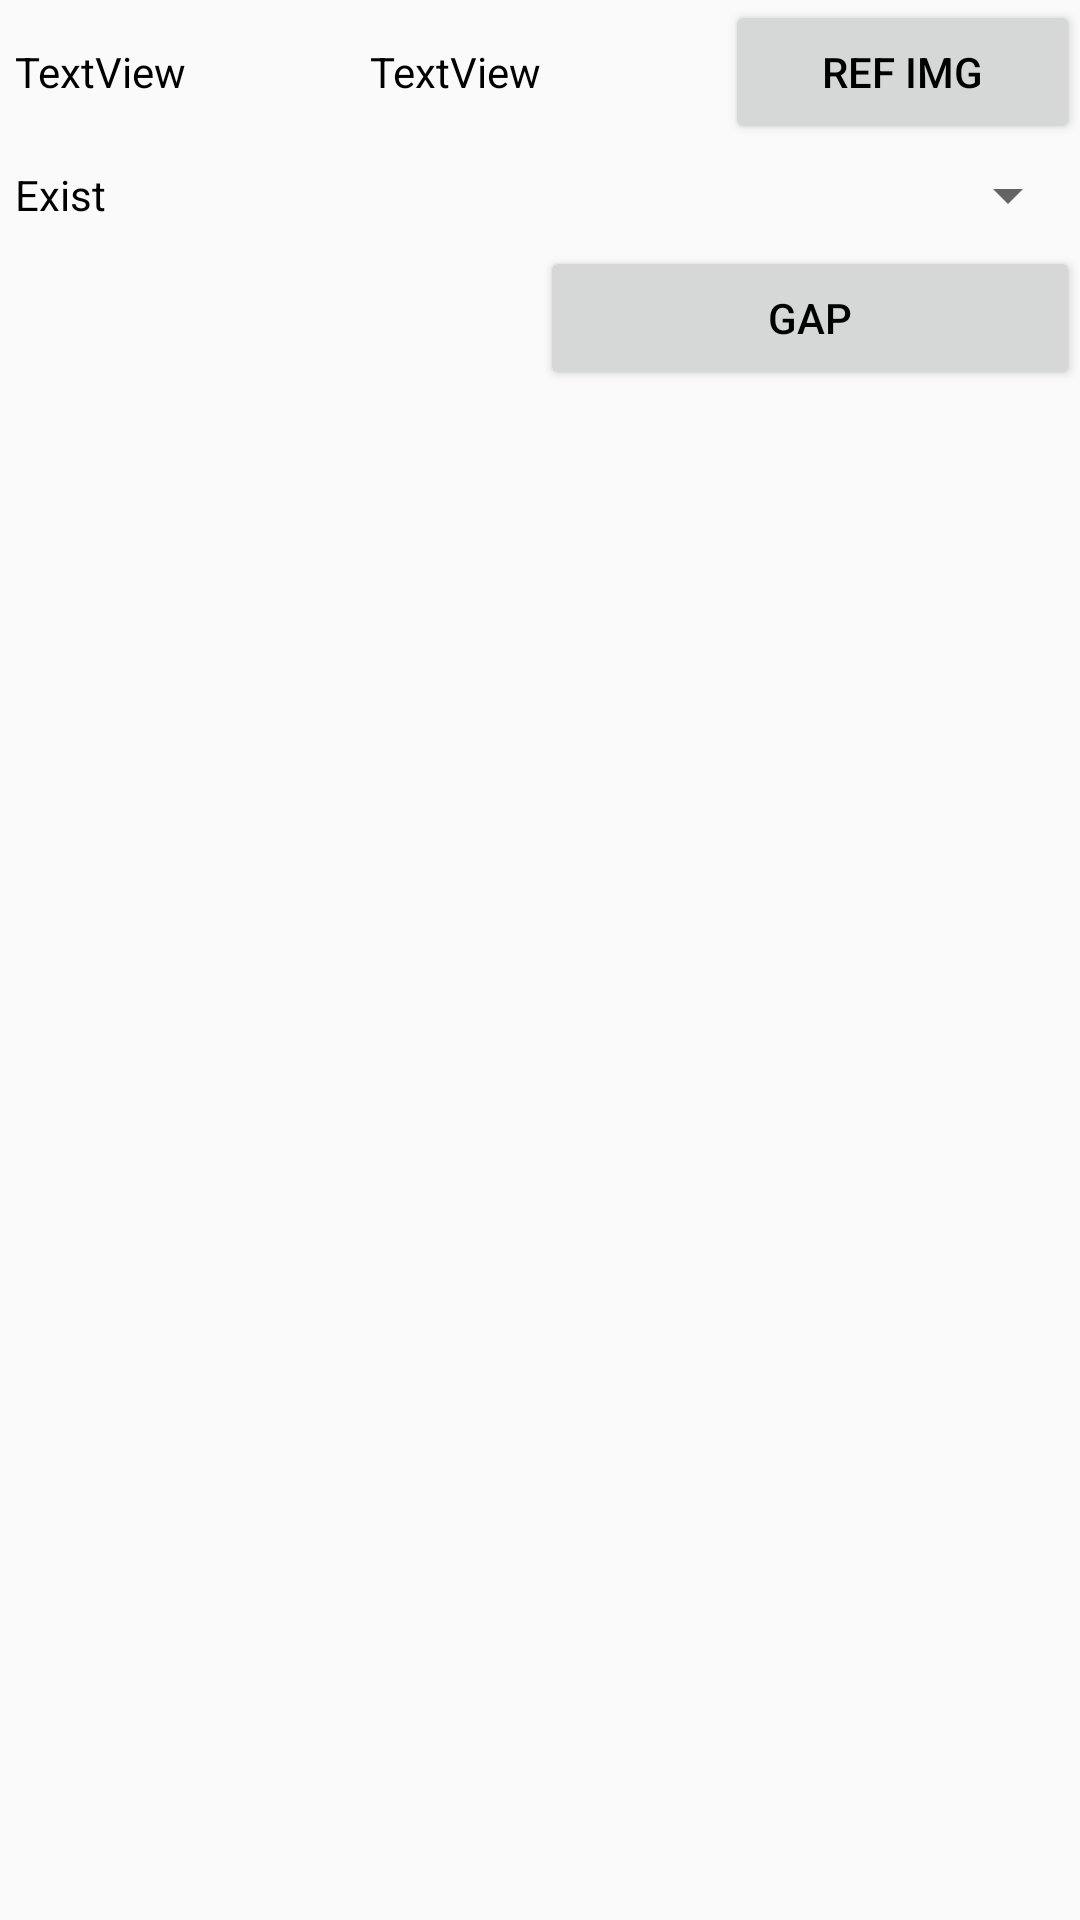

Produce the Android XML layout that renders to this screen, including the resource entries it uses.
<!-- AndroidManifest.xml: application theme AppTheme -->
<!-- res/layout/stockafter_adapter.xml -->
<?xml version="1.0" encoding="utf-8"?>
<LinearLayout xmlns:android="http://schemas.android.com/apk/res/android"
    android:layout_width="300dp"
    android:layout_height="match_parent"
    android:orientation="vertical"
    android:weightSum="100">

    <LinearLayout
        android:id="@+id/aklsdh"
        android:layout_width="match_parent"
        android:layout_height="wrap_content"
        android:layout_marginRight="0dp"
        android:orientation="horizontal"
        android:weightSum="3">

        <TextView
            android:id="@+id/brand"
            android:layout_width="0dp"
            android:layout_height="wrap_content"
            android:layout_marginLeft="5dp"
            android:layout_weight="1"
            android:text="TextView"
            android:textColor="#000000" />

        <TextView
            android:id="@+id/question"
            android:layout_width="0dp"
            android:layout_height="wrap_content"

            android:layout_weight="1"
            android:text="TextView"
            android:textColor="#000000" />

        <Button
            android:id="@+id/refimg"
            android:layout_width="0dp"
            android:layout_height="wrap_content"
            android:layout_weight="1"
            android:text="Ref Img"
            android:textColor="#000000"
            android:visibility="visible"

            />

        

    </LinearLayout>

    <LinearLayout
        android:id="@+id/lay_exist"
        android:layout_width="match_parent"
        android:layout_height="wrap_content"
        android:layout_marginRight="0dp"
        android:layout_marginTop="5dp"
        android:orientation="horizontal"
        android:weightSum="2">

        <TextView
            android:id="@+id/tv"
            android:layout_width="0dp"
            android:layout_height="wrap_content"
            android:layout_weight="1"
            android:text="Exist"
            android:layout_marginLeft="5dp"
            android:textColor="#000000"
            android:layout_gravity="center_vertical"/>


        <Spinner
            android:id="@+id/spin_exist"
            android:layout_width="0dp"
            android:layout_height="wrap_content"
            android:layout_weight="1"
            android:textColor="#000000"
            android:visibility="visible"

            />

    </LinearLayout>

    <LinearLayout
        android:id="@+id/lay_cam_n_gap"
        android:layout_width="match_parent"
        android:layout_height="wrap_content"
        android:layout_marginRight="0dp"
        android:layout_marginTop="5dp"
        android:orientation="horizontal"
        android:weightSum="2">

        <RelativeLayout
            android:layout_width="0dp"
            android:layout_height="match_parent"
            android:layout_weight="1">

            <ImageView
                android:id="@+id/img_cam"
                android:layout_width="wrap_content"
                android:layout_height="wrap_content"
                android:layout_centerInParent="true"
                android:layout_weight="1"
                android:src="@drawable/camera"
                android:textColor="#000000" />

        </RelativeLayout>


        <Button
            android:id="@+id/gaps"
            android:layout_width="0dp"
            android:layout_height="wrap_content"
            android:layout_weight="1"
            android:text="GAP"
            android:textColor="#000000"
            android:visibility="visible"
            />
    </LinearLayout>

</LinearLayout>
<!-- resources referenced by this layout -->
<resources>
  <style name="AppTheme" parent="AppBaseTheme">
          
      </style>
  <style name="AppBaseTheme" parent="Base.Theme.AppCompat.Light">
          
      </style>
</resources>
